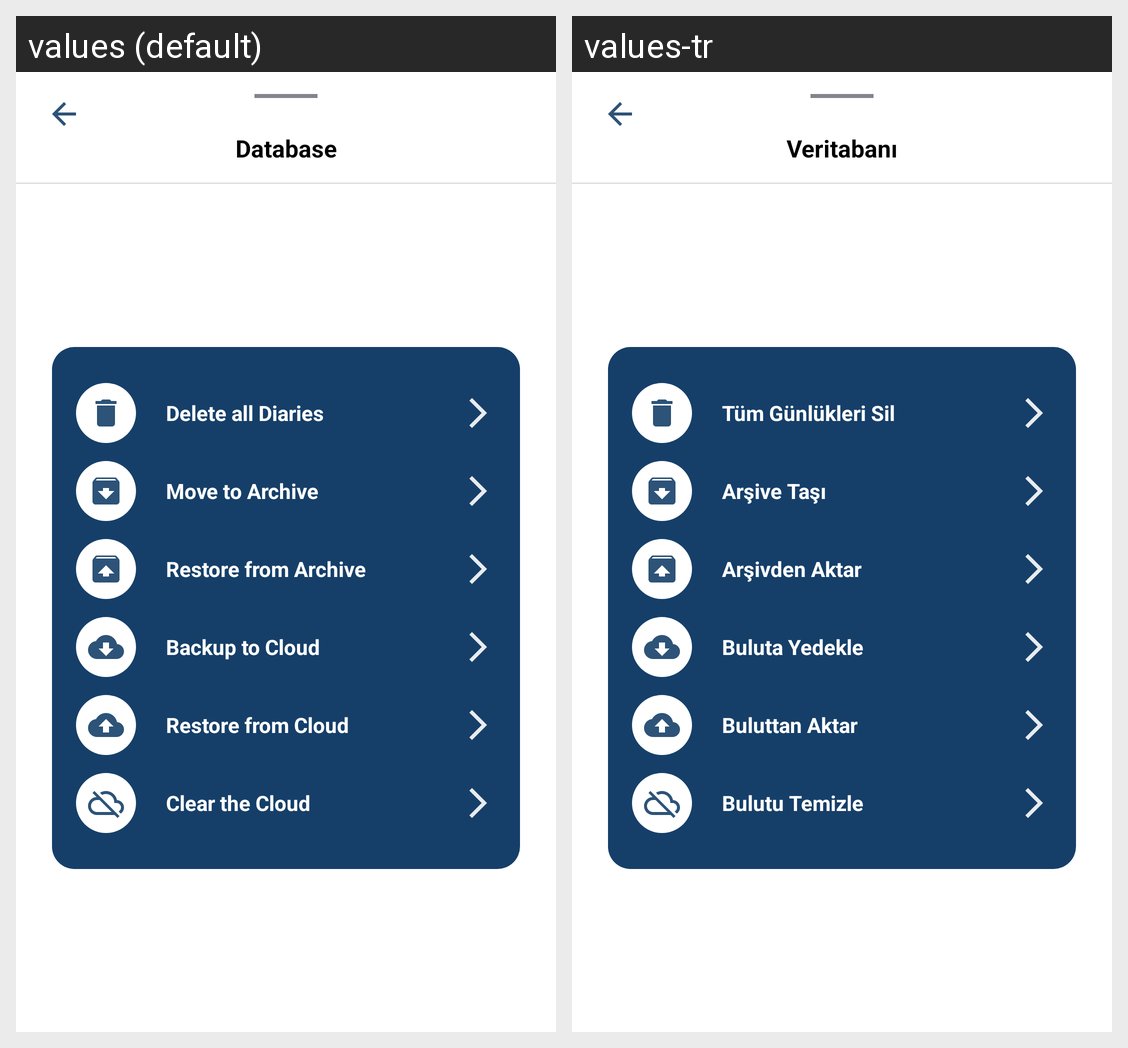

The same Android screen rendered under two of its app's locales, left to right. List the strings drawn on it with the default value and each locale's translation.
Android screen res/layout/bottom_sheet_database.xml rendered under 2 locales, left to right: values (default), values-tr. Device: Nexus 5 (rendered at 1080×1920; each locale shown at half size, 540×960, under a caption strip naming it); theme Theme.DiaryBook.
Strings drawn on this screen, with the default value and each locale's value (text and hints the layout hard-codes, and strings that could not be matched under every locale, appear in the picture but are not listed):

settings_database_title
  values: Database
  values-tr: Veritabanı

delete_all_notes
  values: Delete all Diaries
  values-tr: Tüm Günlükleri Sil

archive
  values: Move to Archive
  values-tr: Arşive Taşı

restore
  values: Restore from Archive
  values-tr: Arşivden Aktar

backup
  values: Backup to Cloud
  values-tr: Buluta Yedekle

backload
  values: Restore from Cloud
  values-tr: Buluttan Aktar

clear
  values: Clear the Cloud
  values-tr: Bulutu Temizle
